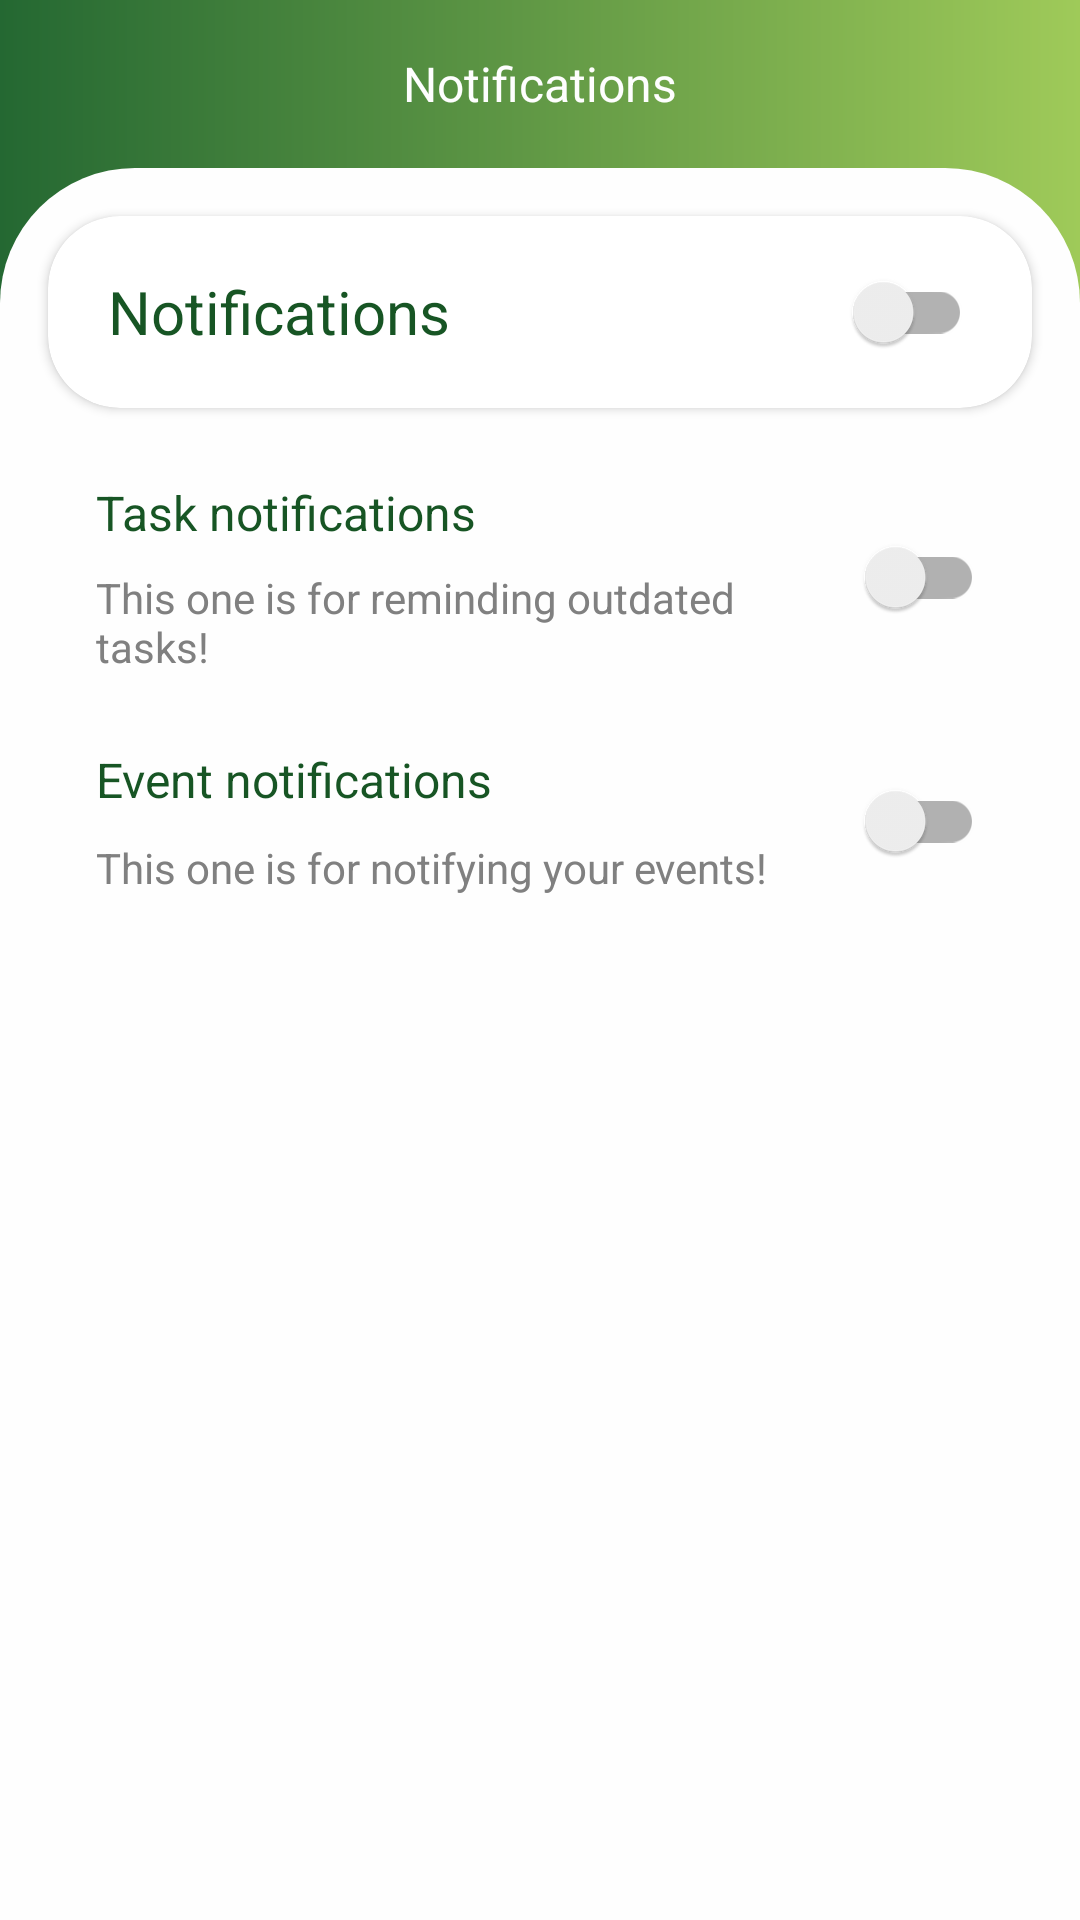

Write the Android layout XML for this screen, with the resource values it uses.
<!-- AndroidManifest.xml: application theme Theme.GreenTaskManager -->
<!-- res/layout/fragment_notification.xml -->
<LinearLayout xmlns:android="http://schemas.android.com/apk/res/android"
    xmlns:tools="http://schemas.android.com/tools"
    android:layout_width="match_parent"
    android:layout_height="match_parent"
    xmlns:app="http://schemas.android.com/apk/res-auto"
    tools:context="com.example.taskwise.Setting.Fragments.NotificationFragment"
    android:orientation="vertical"
    android:background="@drawable/bg_dark2light">

    <RelativeLayout
        android:layout_width="match_parent"
        android:layout_height="56dp"
        android:paddingStart="20dp"
        android:paddingEnd="20dp">

        <RelativeLayout
            android:id="@+id/backBtn"
            android:layout_width="36dp"
            android:layout_height="36dp"
            android:layout_centerVertical="true">

            <ImageView
                android:layout_width="24dp"
                android:layout_height="24dp"
                android:src="@drawable/ic_back"
                app:tint="?colorOnSurface"
                android:layout_centerVertical="true"/>

        </RelativeLayout>

        <TextView
            android:id="@+id/headerTv"
            android:layout_width="wrap_content"
            android:layout_height="wrap_content"
            android:layout_centerInParent="true"
            android:text="@string/notifications"
            android:textColor="?colorOnSurface"
            android:textSize="16sp" />


    </RelativeLayout>

    <LinearLayout
        android:layout_width="match_parent"
        android:layout_height="match_parent"
        android:padding="8dp"
        android:background="@drawable/bg_white2white"
        android:orientation="vertical">

        <androidx.cardview.widget.CardView
            android:layout_width="match_parent"
            android:layout_height="wrap_content"
            app:cardCornerRadius="24dp"
            android:layout_margin="8dp"
            android:elevation="8dp">

            <LinearLayout
                android:layout_width="match_parent"
                android:layout_height="wrap_content"
                android:orientation="horizontal"
                android:paddingStart="12dp"
                android:paddingEnd="12dp"
                android:layout_margin="8dp"
                android:gravity="center_vertical">

                <TextView
                    android:layout_width="wrap_content"
                    android:layout_height="wrap_content"
                    android:textSize="20sp"
                    android:text="@string/notifications"
                    android:textColor="?colorAccent"
                    android:layout_weight="1"/>

                <androidx.appcompat.widget.SwitchCompat
                    android:id="@+id/notificationSwitch"
                    android:layout_width="wrap_content"
                    android:layout_height="wrap_content"/>

            </LinearLayout>

        </androidx.cardview.widget.CardView>

        <LinearLayout
            android:id="@+id/channelNotification"
            android:layout_width="match_parent"
            android:layout_height="match_parent"
            android:orientation="vertical"
            android:animateLayoutChanges="true">

            <LinearLayout
                android:layout_width="match_parent"
                android:layout_height="wrap_content"
                android:orientation="horizontal"
                android:layout_marginEnd="24dp"
                android:layout_marginStart="24dp"
                android:layout_marginTop="16dp"
                android:gravity="center_vertical">

                <LinearLayout
                    android:layout_width="wrap_content"
                    android:layout_height="wrap_content"
                    android:orientation="vertical"
                    android:layout_weight="1">

                    <TextView
                        android:layout_width="wrap_content"
                        android:layout_height="wrap_content"
                        android:textSize="16sp"
                        android:text="@string/taskNotification"
                        android:textColor="?colorAccent"/>

                    <TextView
                        android:layout_width="wrap_content"
                        android:layout_height="wrap_content"
                        android:textSize="14sp"
                        android:layout_marginTop="8dp"
                        android:text="@string/taskNotificationDesc"
                        android:textColor="@color/middleGray"/>

                </LinearLayout>

                <androidx.appcompat.widget.SwitchCompat
                    android:id="@+id/tasksNotificationSwitch"
                    android:layout_width="wrap_content"
                    android:layout_height="wrap_content"/>

            </LinearLayout>

            <LinearLayout
                android:layout_width="match_parent"
                android:layout_height="wrap_content"
                android:orientation="horizontal"
                android:layout_marginEnd="24dp"
                android:layout_marginStart="24dp"
                android:layout_marginTop="24dp"
                android:gravity="center_vertical">

                <LinearLayout
                    android:layout_width="wrap_content"
                    android:layout_height="wrap_content"
                    android:orientation="vertical"
                    android:layout_weight="1">

                    <TextView
                        android:layout_width="wrap_content"
                        android:layout_height="wrap_content"
                        android:textSize="16sp"
                        android:text="@string/eventNotification"
                        android:textColor="?colorAccent"/>

                    <TextView
                        android:layout_width="wrap_content"
                        android:layout_height="wrap_content"
                        android:textSize="14sp"
                        android:layout_marginTop="9dp"
                        android:text="@string/eventNotificationDesc"
                        android:textColor="@color/middleGray"/>

                </LinearLayout>

                <androidx.appcompat.widget.SwitchCompat
                    android:id="@+id/eventsNotificationSwitch"
                    android:layout_width="wrap_content"
                    android:layout_height="wrap_content"/>

            </LinearLayout>

        </LinearLayout>

    </LinearLayout>

</LinearLayout>
<!-- resources referenced by this layout -->
<resources>
  <color name="middleGray">#808080</color>
  
      //Green TaskManager
  <!-- drawable bg_dark2light (drawable) -->
  <?xml version="1.0" encoding="utf-8"?>
  <shape xmlns:android="http://schemas.android.com/apk/res/android">
      <gradient android:startColor="?colorPrimary" android:endColor="?colorSecondary"/>
  </shape>
  <!-- drawable bg_white2white (drawable) -->
  <?xml version="1.0" encoding="utf-8"?>
  <shape xmlns:android="http://schemas.android.com/apk/res/android">
      <solid android:color="?colorOnPrimary"/>
      <corners android:topLeftRadius="45dp" android:topRightRadius="45dp"/>
  </shape>
  <string name="eventNotification">Event notifications</string>
  <string name="eventNotificationDesc">This one is for notifying your events!</string>
  
      //TaskCategory
  <string name="notifications">Notifications</string>
  <string name="taskNotification">Task notifications</string>
  <string name="taskNotificationDesc">This one is for reminding outdated tasks!</string>
  <style name="Theme.GreenTaskManager" parent="Theme.MaterialComponents.DayNight.NoActionBar">
          
          <item name="colorPrimary">@color/darkGreen</item>
          <item name="colorPrimaryVariant">@color/darkerGreen</item>
          <item name="colorOnPrimary">@color/white</item>
          <item name="colorOnSurface">@color/white</item>
          
          <item name="colorSecondary">@color/lightGreen</item>
          <item name="colorSecondaryVariant">@color/darkerLightGreen</item>
          <item name="colorOnSecondary">@color/white</item>
          <item name="colorAccent">@color/darkerGreen</item>
          <item name="colorOnPrimarySurface">@color/white</item>
          
          <item name="android:statusBarColor">?attr/colorPrimaryVariant</item>
          
          <item name="fontFamily">@font/gilroy_samibold_regular</item>
          <item name="actionMenuTextColor">@color/darkGreen</item>
          <item name="android:textAppearance">@style/menuItemText</item>
      </style>
  <color name="darkGreen">#246832</color>
  <color name="darkerGreen">#175524</color>
  <color name="white">#fefefe</color>
  <color name="lightGreen">#9FCA59 </color>
  <color name="darkerLightGreen">#84A74A</color>
  
      //Red TaskManger414A54
  <style name="menuItemText" parent="@android:style/TextAppearance.Widget.IconMenu.Item">
          <item name="android:textColor">?colorAccent</item>
          <item name="fontFamily">@font/gilroy_samibold_regular</item>
          <item name="textSize">14sp</item>
      </style>
</resources>
